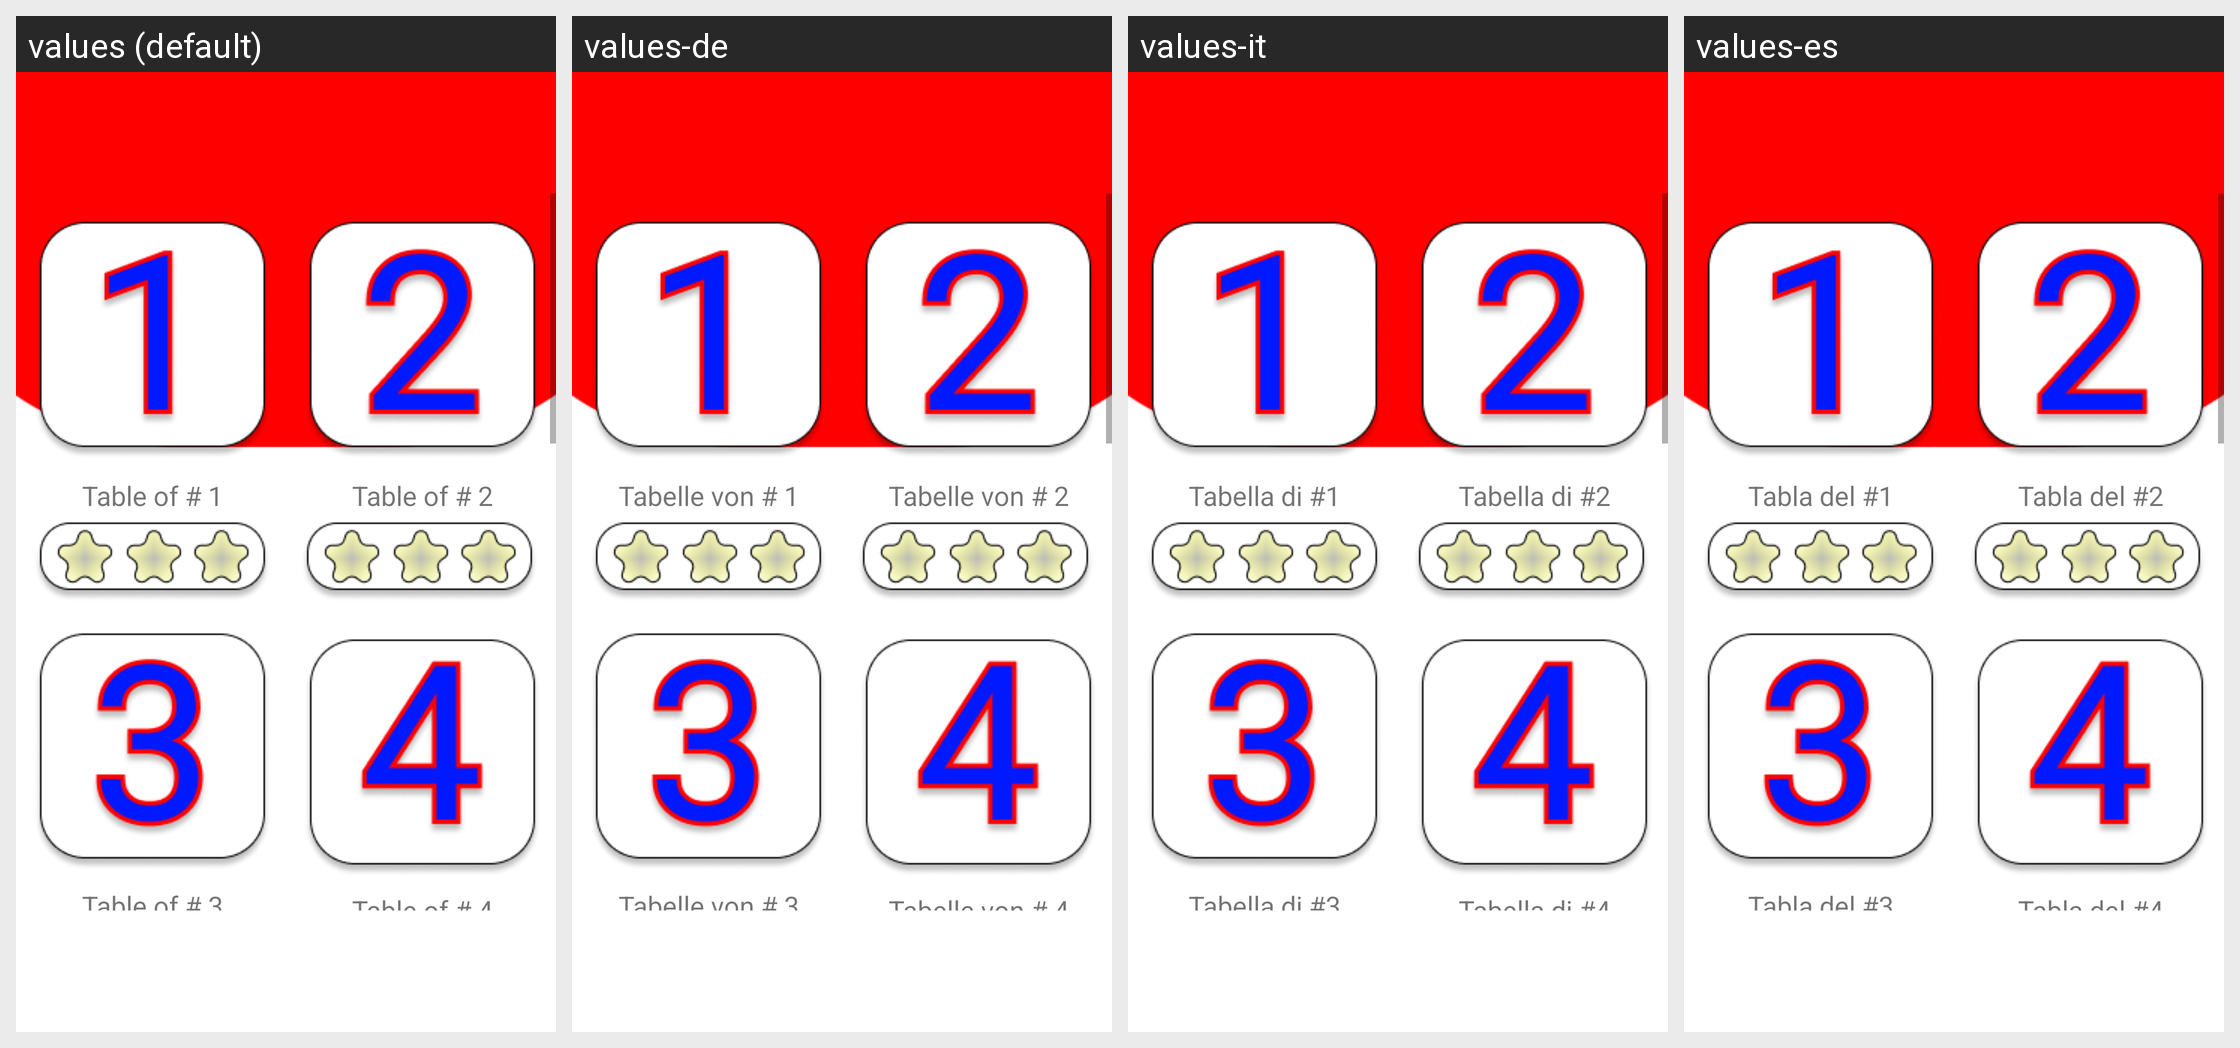

The same Android screen rendered under several of its app's locales, left to right. List the strings drawn on it with the default value and each locale's translation.
Android screen res/layout/activity_seleccion_tabla.xml rendered under 4 locales, left to right: values (default), values-de, values-it, values-es. Device: Nexus 5 (rendered at 1080×1920; each locale shown at half size, 540×960, under a caption strip naming it); theme Theme.JuegoTablas.
Other locales in the repository, not shown: values-en, values-pt.
Strings drawn on this screen, with the default value and each locale's value (text and hints the layout hard-codes, and strings that could not be matched under every locale, appear in the picture but are not listed):

seleccion_table_one
  values: Table of # 1
  values-de: Tabelle von # 1
  values-it: Tabella di #1
  values-es: Tabla del #1

seleccion_table_two
  values: Table of # 2
  values-de: Tabelle von # 2
  values-it: Tabella di #2
  values-es: Tabla del #2

seleccion_table_three
  values: Table of # 3
  values-de: Tabelle von # 3
  values-it: Tabella di #3
  values-es: Tabla del #3

seleccion_table_four
  values: Table of # 4
  values-de: Tabelle von # 4
  values-it: Tabella di #4
  values-es: Tabla del #4
